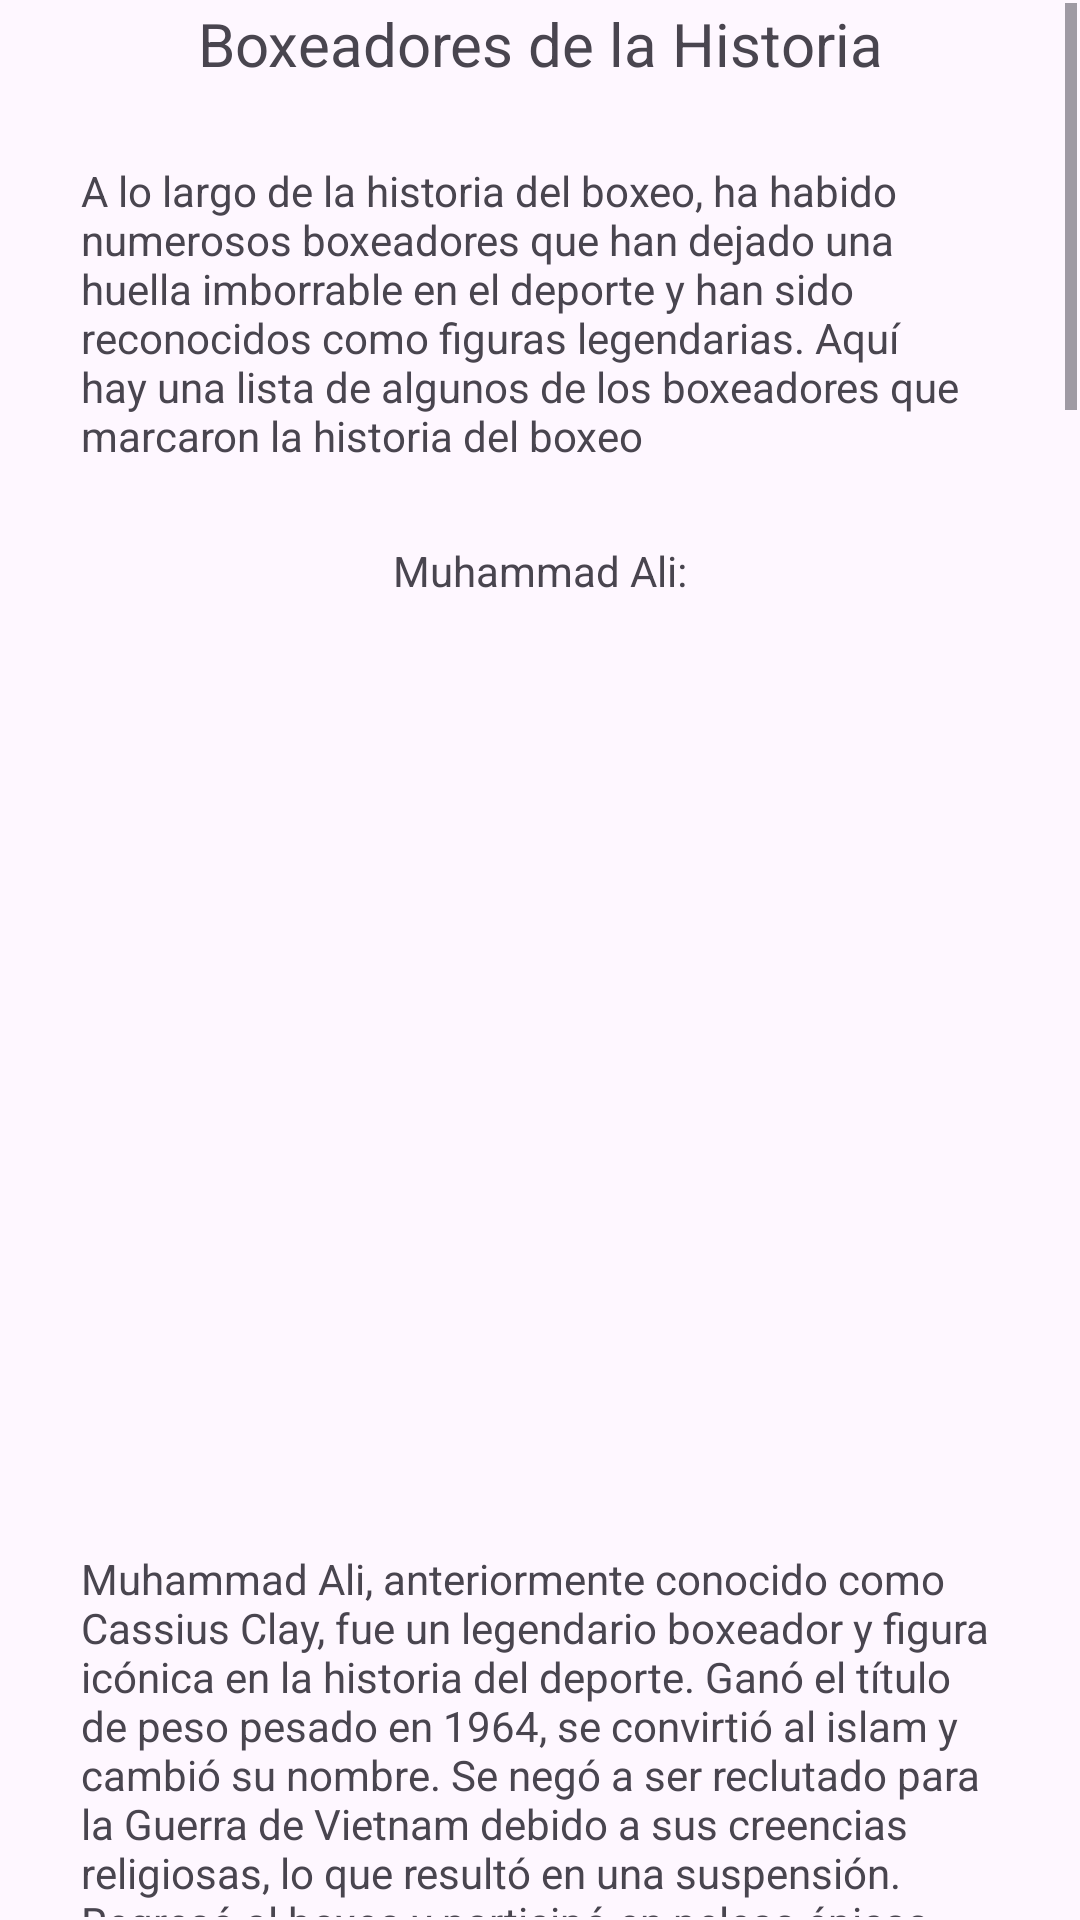

Produce the Android XML layout that renders to this screen, including the resource entries it uses.
<!-- AndroidManifest.xml: application theme Theme.SpaceSport1 -->
<!-- res/layout/activity_boxeadores_historicos.xml -->
<?xml version="1.0" encoding="utf-8"?>
<androidx.constraintlayout.widget.ConstraintLayout xmlns:android="http://schemas.android.com/apk/res/android"
    xmlns:app="http://schemas.android.com/apk/res-auto"
    xmlns:tools="http://schemas.android.com/tools"
    android:layout_width="match_parent"
    android:layout_height="match_parent"
    tools:context=".Vista.boxeadoresHistoricos">

    <ScrollView
        android:id="@+id/scrollView2"
        android:layout_width="0dp"
        android:layout_height="0dp"
        android:layout_marginStart="1dp"
        android:layout_marginTop="1dp"
        android:layout_marginEnd="1dp"
        android:layout_marginBottom="1dp"
        app:layout_constraintBottom_toBottomOf="parent"
        app:layout_constraintEnd_toEndOf="parent"
        app:layout_constraintStart_toStartOf="parent"
        app:layout_constraintTop_toTopOf="parent">

        <LinearLayout
            android:layout_width="match_parent"
            android:layout_height="wrap_content"
            android:orientation="vertical">

            <TextView
                android:id="@+id/textView2"
                android:layout_width="match_parent"
                android:layout_height="wrap_content"
                android:text="Boxeadores de la Historia"
                android:textAlignment="center"
                android:textSize="20sp" />

            <TextView
                android:id="@+id/textView4"
                android:layout_width="match_parent"
                android:layout_height="wrap_content"
                android:layout_margin="10dp"
                android:padding="16dp"
                android:text="A lo largo de la historia del boxeo, ha habido numerosos boxeadores que han dejado una huella imborrable en el deporte y han sido reconocidos como figuras legendarias. Aquí hay una lista de algunos de los boxeadores que marcaron la historia del boxeo" />

            <TextView
                android:id="@+id/textView5"
                android:layout_width="match_parent"
                android:layout_height="wrap_content"
                android:text="Muhammad Ali:"
                android:textAlignment="center"
                android:textAllCaps="false" />

            <ImageView
                android:layout_width="353dp"
                android:layout_height="271dp"
                android:layout_margin="10dp"
                android:padding="16dp"
                android:src="@drawable/muhamedali" />

            <TextView
                android:id="@+id/textView6"
                android:layout_width="match_parent"
                android:layout_height="wrap_content"
                android:layout_margin="10dp"
                android:padding="16dp"
                android:text="Muhammad Ali, anteriormente conocido como Cassius Clay, fue un legendario boxeador y figura icónica en la historia del deporte. Ganó el título de peso pesado en 1964, se convirtió al islam y cambió su nombre. Se negó a ser reclutado para la Guerra de Vietnam debido a sus creencias religiosas, lo que resultó en una suspensión. Regresó al boxeo y participó en peleas épicas, incluyendo la famosa &quot;Rumble in the Jungle&quot; en 1974 contra George Foreman. Tuvo una rivalidad intensa con Joe Frazier y se retiró en 1981. Más allá del boxeo, fue un defensor de los derechos civiles y falleció en 2016 a causa de la enfermedad de Parkinson. Su lema &quot;Flotar como una mariposa, picar como una abeja&quot; sigue siendo famoso. Ali dejó un legado duradero como una de las figuras más influyentes en el deporte y en la lucha por los derechos civiles." />

            <TextView
                android:id="@+id/textView7"
                android:layout_width="match_parent"
                android:layout_height="wrap_content"
                android:layout_margin="10dp"
                android:padding="16dp"
                android:text="Leon Spinks"
                android:textAlignment="center" />

            <ImageView
                android:layout_width="353dp"
                android:layout_height="271dp"
                android:layout_margin="10dp"
                android:padding="16dp"
                android:src="@drawable/leonspinks" />



            <TextView
                android:id="@+id/textView8"
                android:layout_width="match_parent"
                android:layout_height="wrap_content"
                android:layout_margin="10dp"
                android:padding="16dp"
                android:text=" León Spinks fue un boxeador profesional estadounidense nacido el 11 de julio de 1953 en St. Louis, Missouri, y fallecido el 5 de febrero de 2021 en Henderson, Nevada. Es conocido principalmente por su sorprendente victoria sobre Muhammad Ali en una pelea de boxeo que tuvo lugar el 15 de febrero de 1978. En esa pelea, Spinks derrotó a Ali por decisión dividida y se convirtió en el campeón mundial de peso pesado.  La victoria de León Spinks sobre Ali fue una de las mayores sorpresas en la historia del boxeo, ya que Ali era considerado uno de los boxeadores más grandes de todos los tiempos en ese momento. Sin embargo, Spinks, un boxeador relativamente joven y menos experimentado, logró superar a Ali en una emocionante pelea.  Sin embargo, Spinks no pudo mantener el título de peso pesado por mucho tiempo y perdió una revancha ante Ali en septiembre de 1978. A lo largo de su carrera, Spinks luchó en varias categorías de peso, pero nunca alcanzó el mismo nivel de éxito que tuvo en su histórica pelea contra Ali." />

            <TextView
                android:id="@+id/textView9"
                android:layout_width="match_parent"
                android:layout_height="wrap_content"
                android:layout_margin="10dp"
                android:padding="16dp"
                android:text="Sonny Liston"
                android:textAlignment="center" />
            <ImageView
                android:layout_width="353dp"
                android:layout_height="271dp"
                android:layout_margin="10dp"
                android:padding="16dp"
                android:src="@drawable/sonyliston" />

            <TextView
                android:id="@+id/textView10"
                android:layout_width="match_parent"
                android:layout_height="wrap_content"
                android:layout_margin="10dp"
                android:padding="16dp"
                android:text="Sonny Liston fue una figura controvertida en el mundo del boxeo, conocido tanto por su destreza en el cuadrilátero como por sus problemas personales y su relación con el crimen organizado. Su legado está marcado por su papel en las peleas contra Muhammad Ali y su influencia en la historia del boxeo." />

            <TextView
                android:id="@+id/textView11"
                android:layout_width="match_parent"
                android:layout_height="wrap_content"
                android:layout_margin="10dp"
                android:padding="16dp"
                android:text="Joe Frazier"
                android:textAlignment="center" />

            <ImageView
                android:layout_width="353dp"
                android:layout_height="271dp"
                android:layout_margin="10dp"
                android:padding="16dp"
                android:src="@drawable/joefrazier" />


            <TextView
                android:id="@+id/textView12"
                android:layout_width="match_parent"
                android:layout_height="wrap_content"
                android:layout_margin="10dp"
                android:padding="16dp"
                android:text="Joe Frazier, cuyo nombre completo era Joseph William Frazier, fue un renombrado boxeador estadounidense que dejó una huella imborrable en la historia del deporte. Nacido el 12 de enero de 1944 en Beaufort, Carolina del Sur, y fallecido el 7 de noviembre de 2011 en Filadelfia, Pensilvania, Frazier se destacó como uno de los pesos pesados más formidables y valientes de todos los tiempos.  La carrera de Joe Frazier se caracterizó por su determinación, coraje y un estilo de lucha implacable. Frazier se ganó el apodo de &quot;Smokin' Joe&quot; debido a su intensidad en el cuadrilátero. A lo largo de su carrera profesional, que abarcó desde la década de 1960 hasta mediados de la década de 1970, Frazier demostró ser un rival formidable para cualquier oponente que enfrentara.  Sin embargo, lo que catapultó a Joe Frazier a la inmortalidad del boxeo fue su legendaria rivalidad con Muhammad Ali. Frazier y Ali se enfrentaron en tres combates memorables, siendo el primero de ellos, conocido como &quot;The Fight of the Century&quot;, en 1971, uno de los eventos deportivos más anticipados y vistos en la historia del boxeo. Frazier ganó esa pelea por decisión y se convirtió en campeón de peso pesado."
                />
        </LinearLayout>
    </ScrollView>
</androidx.constraintlayout.widget.ConstraintLayout>
<!-- resources referenced by this layout -->
<resources>
  <!-- drawable joefrazier: png bitmap (drawable, 31097 bytes) -->
  <!-- drawable leonspinks: jpeg bitmap (drawable, 38042 bytes) -->
  <!-- drawable sonyliston: png bitmap (drawable, 18475 bytes) -->
  <style name="Theme.SpaceSport1" parent="Base.Theme.SpaceSport1" />
  <style name="Base.Theme.SpaceSport1" parent="Theme.Material3.DayNight.NoActionBar">
          
          
      </style>
</resources>
